Photos from the image-classification dataset "ece4300-not-hotdog" in the GitHub repository gargasz-13/ece4300-not-hotdog. Its 2 classes are: fruit, hotdogs.

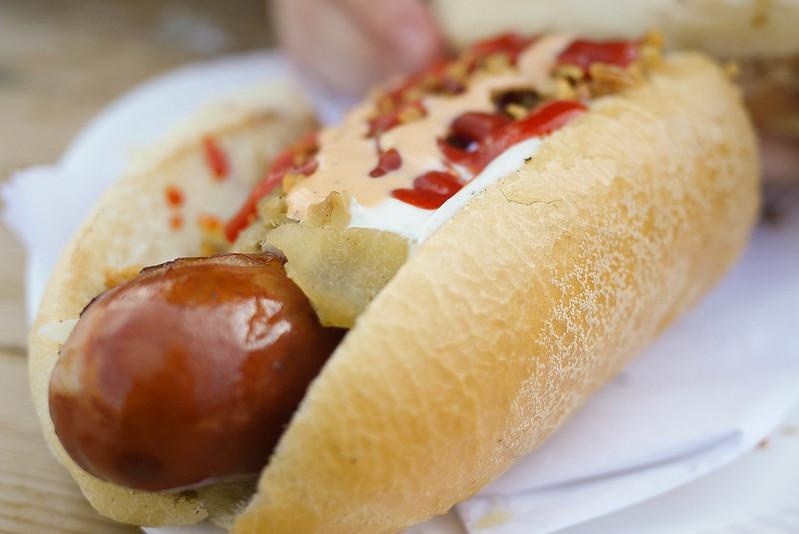
Label: hotdogs

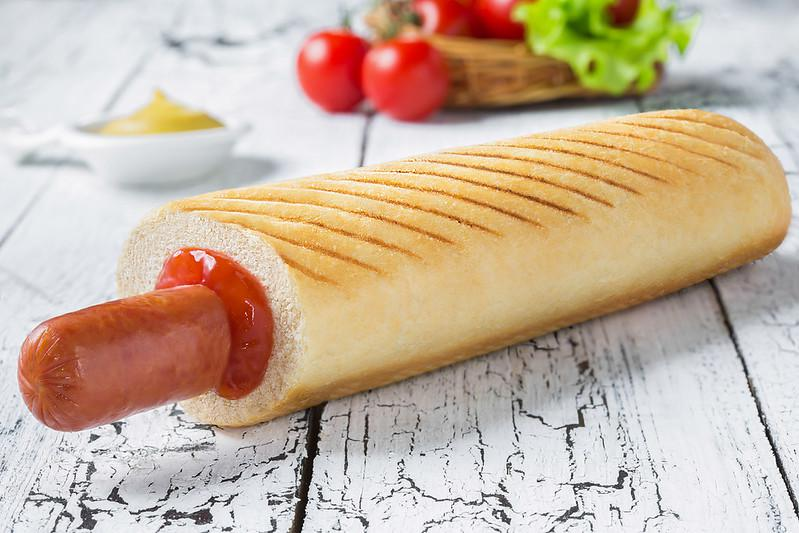
Label: hotdogs

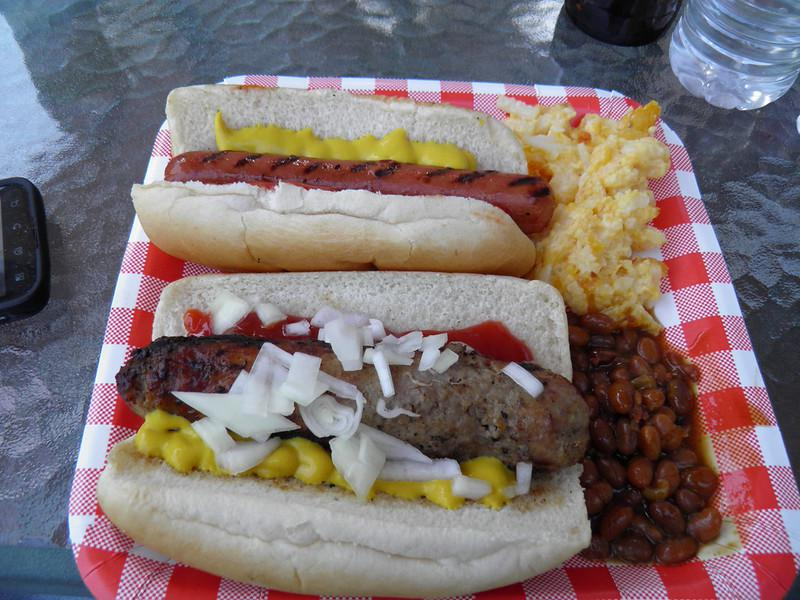
Label: hotdogs

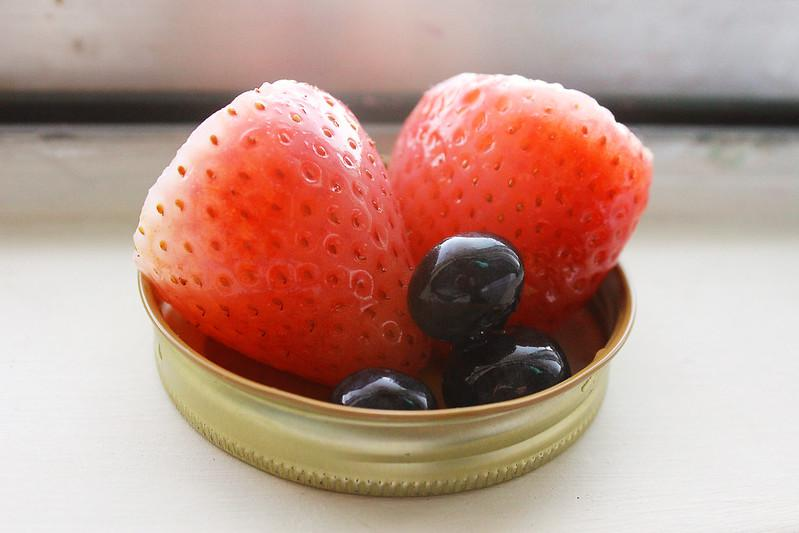
Label: fruit

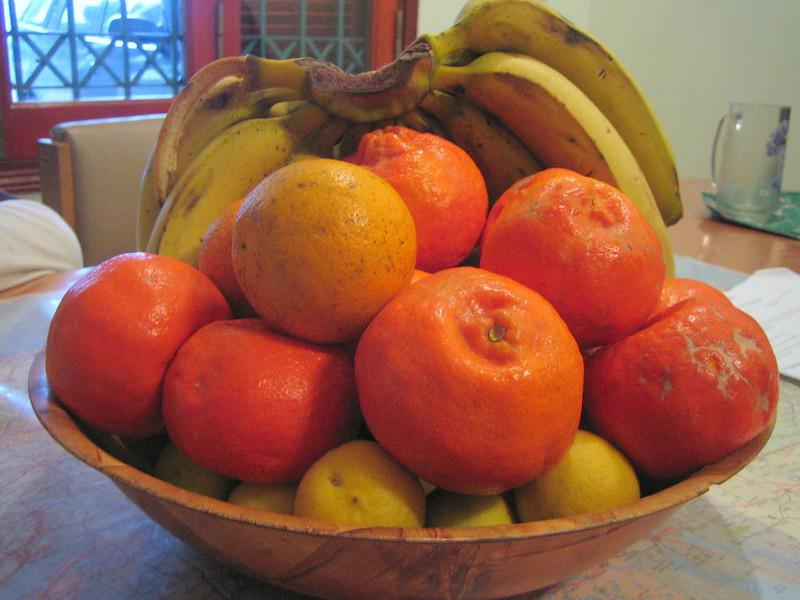
Label: fruit

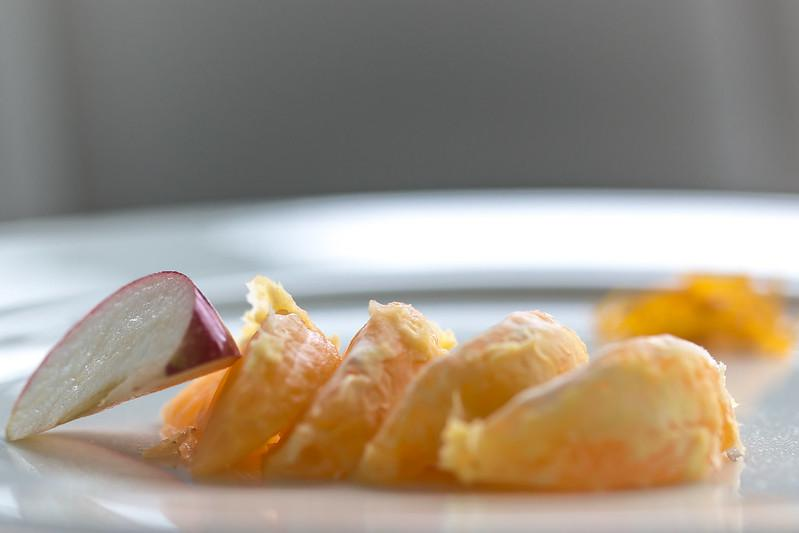
Label: fruit
